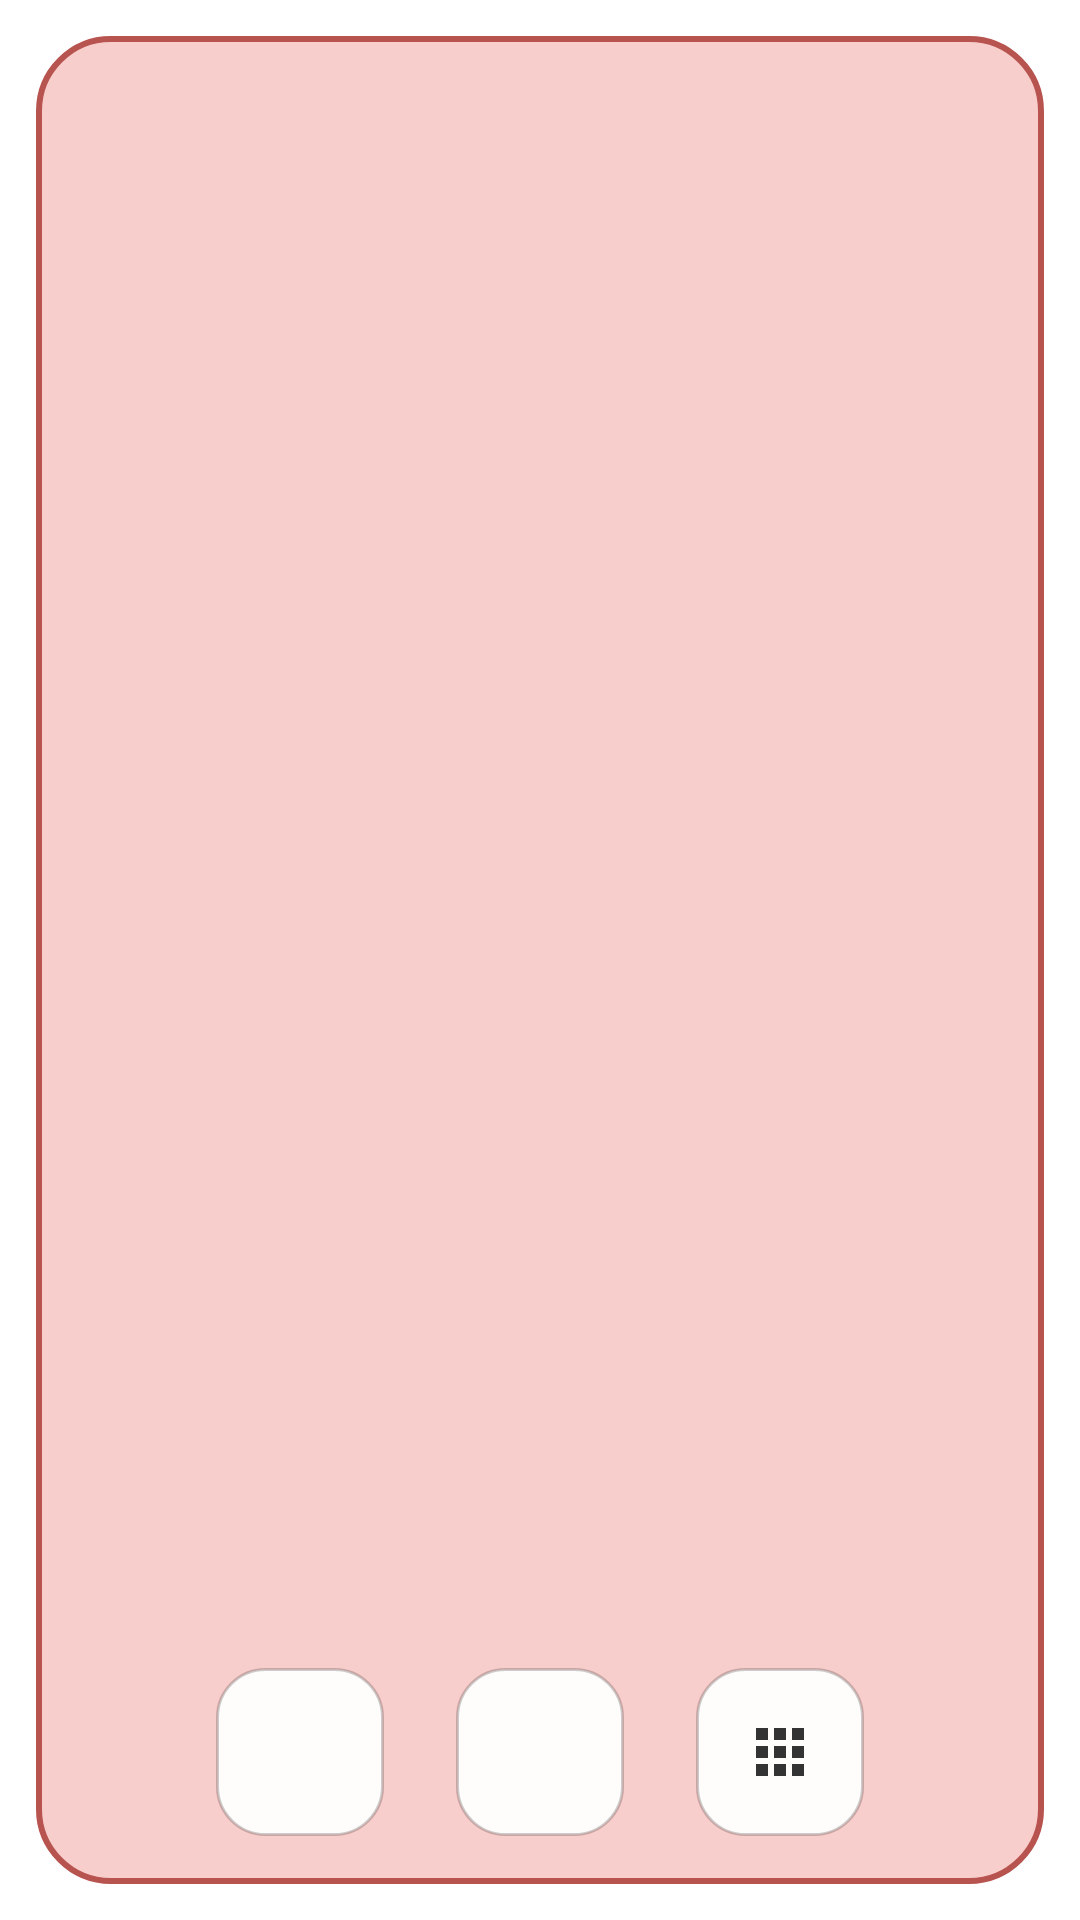

Layout XML and referenced resources for this Android screen:
<!-- AndroidManifest.xml: application theme Theme.Deber1 -->
<!-- res/layout/activity_2.xml -->
<?xml version="1.0" encoding="utf-8"?>
<androidx.constraintlayout.widget.ConstraintLayout
    xmlns:android="http://schemas.android.com/apk/res/android"
    xmlns:app="http://schemas.android.com/apk/res-auto"
    android:layout_width="match_parent"
    android:layout_height="match_parent"
    android:background="#FFFFFF">

    <View
        android:layout_width="0dp"
        android:layout_height="0dp"
        android:background="@drawable/bg_rosado"
        app:layout_constraintTop_toTopOf="parent"
        app:layout_constraintBottom_toBottomOf="parent"
        app:layout_constraintStart_toStartOf="parent"
        app:layout_constraintEnd_toEndOf="parent"
        android:layout_margin="12dp" />

    <LinearLayout
        android:id="@+id/barraNavegacion"
        android:layout_width="0dp"
        android:layout_height="wrap_content"
        android:orientation="horizontal"
        android:gravity="center"
        android:paddingBottom="28dp"
        app:layout_constraintBottom_toBottomOf="parent"
        app:layout_constraintStart_toStartOf="parent"
        app:layout_constraintEnd_toEndOf="parent">

        <ImageButton
            android:id="@+id/btnRegresar"
            android:layout_width="56dp"
            android:layout_height="56dp"
            android:background="@drawable/bg_boton_nav"
            android:src="@drawable/ic_back"
            android:scaleType="centerInside"
            android:padding="14dp"
            android:contentDescription="Regresar" />

        <ImageButton
            android:id="@+id/btnInicio"
            android:layout_width="56dp"
            android:layout_height="56dp"
            android:layout_marginStart="24dp"
            android:background="@drawable/bg_boton_nav"
            android:src="@drawable/ic_home"
            android:scaleType="centerInside"
            android:padding="14dp"
            android:contentDescription="Inicio" />

        <ImageButton
            android:id="@+id/btnMenu"
            android:layout_width="56dp"
            android:layout_height="56dp"
            android:layout_marginStart="24dp"
            android:background="@drawable/bg_boton_nav"
            android:src="@drawable/ic_apps"
            android:scaleType="centerInside"
            android:padding="14dp"
            android:contentDescription="Menú" />

    </LinearLayout>

</androidx.constraintlayout.widget.ConstraintLayout>
<!-- resources referenced by this layout -->
<resources>
  <!-- drawable bg_boton_nav (drawable) -->
  <?xml version="1.0" encoding="utf-8"?>
  <shape xmlns:android="http://schemas.android.com/apk/res/android"
      android:shape="rectangle">
      <solid android:color="#F2FFFFFF" />
      <stroke
          android:width="1dp"
          android:color="#33000000" />
      <corners android:radius="16dp" />
  </shape>
  <!-- drawable bg_rosado (drawable) -->
  <?xml version="1.0" encoding="utf-8"?>
  <shape xmlns:android="http://schemas.android.com/apk/res/android"
      android:shape="rectangle">
      <solid android:color="#F8CECC" />
      <stroke
          android:width="2dp"
          android:color="#B85450" />
      <corners android:radius="24dp" />
  </shape>
  <!-- drawable ic_apps (drawable) -->
  <?xml version="1.0" encoding="utf-8"?>
  <vector xmlns:android="http://schemas.android.com/apk/res/android"
      android:width="24dp"
      android:height="24dp"
      android:viewportWidth="24"
      android:viewportHeight="24">
      <path
          android:fillColor="#333333"
          android:pathData="M4,8h4V4H4v4zM10,20h4v-4h-4v4zM4,20h4v-4H4v4zM4,14h4v-4H4v4zM10,14h4v-4h-4v4zM16,4v4h4V4h-4zM10,8h4V4h-4v4zM16,14h4v-4h-4v4zM16,20h4v-4h-4v4z" />
  </vector>
  <style name="Theme.Deber1" parent="Base.Theme.Deber1" />
  <style name="Base.Theme.Deber1" parent="Theme.Material3.Light.NoActionBar">
          
          
      </style>
</resources>
